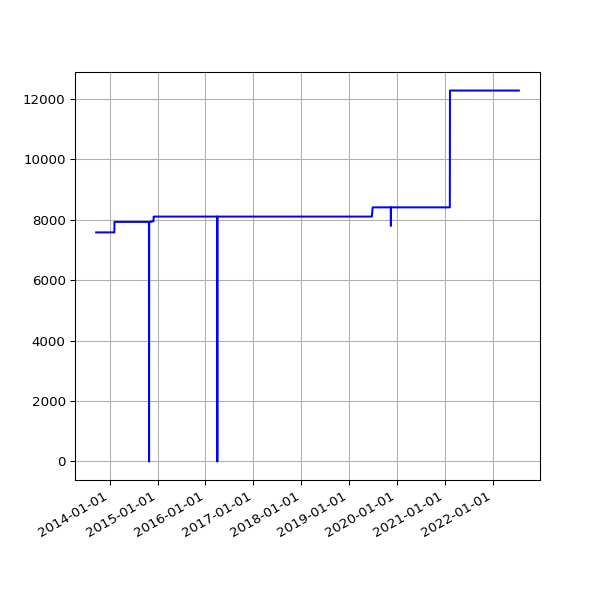

The table this chart was drawn from, first rows:
date, value
2013-09-19 02:16:07 +0100, 7582
2013-09-20 02:42:51 +0100, 7582
2013-09-21 02:35:34 +0100, 7582
2013-09-22 02:42:30 +0100, 7582
2013-09-23 14:45:25 +0100, 7582
2013-09-24 02:24:38 +0100, 7582
2013-09-25 02:24:18 +0100, 7582
2013-09-25 11:14:19 +0100, 7582
2013-09-25 15:24:36 +0100, 7582
2013-09-26 02:28:48 +0100, 7582
2013-09-27 03:04:57 +0100, 7582
2013-09-28 02:34:11 +0100, 7582
2013-09-29 02:37:28 +0100, 7582
2013-09-30 02:41:33 +0100, 7582
2013-10-01 02:48:10 +0100, 7582
2013-10-02 02:40:18 +0100, 7582
2013-10-03 02:50:49 +0100, 7582
2013-10-04 02:42:18 +0100, 7582
2013-10-05 02:35:24 +0100, 7582
2013-10-06 02:35:14 +0100, 7582
2013-10-07 02:36:02 +0100, 7582
2013-10-08 02:48:25 +0100, 7582
2013-10-09 02:44:15 +0100, 7582
2013-10-10 02:42:47 +0100, 7582
2013-10-11 02:43:24 +0100, 7582
2013-10-12 02:36:46 +0100, 7582
2013-10-13 02:34:49 +0100, 7582
2013-10-16 02:38:31 +0100, 7582
2013-10-17 02:38:11 +0100, 7582
2013-10-18 03:54:04 +0100, 7582
2013-10-19 04:22:37 +0100, 7582
2013-10-20 03:47:14 +0100, 7582
2013-10-21 03:33:15 +0100, 7582
2013-10-22 03:54:27 +0100, 7582
2013-10-23 04:08:12 +0100, 7582
2013-10-24 03:23:20 +0100, 7582
2013-10-25 03:49:11 +0100, 7582
2013-10-26 02:58:11 +0100, 7582
2013-10-27 04:56:02 +0000, 7582
2013-10-28 03:29:04 +0000, 7582
2013-10-29 03:34:38 +0000, 7582
2013-10-30 03:44:23 +0000, 7582
2013-10-31 04:16:06 +0000, 7582
2013-11-01 19:13:36 +0000, 7582
2013-11-04 10:02:58 +0000, 7582
2013-11-05 03:51:50 +0000, 7582
2013-11-06 03:39:36 +0000, 7582
2013-11-07 03:44:18 +0000, 7582
2013-11-08 03:49:56 +0000, 7582
2013-11-09 04:02:57 +0000, 7582
2013-11-10 03:28:18 +0000, 7582
2013-11-11 03:43:31 +0000, 7582
2013-11-12 04:09:49 +0000, 7582
2013-11-13 04:17:11 +0000, 7582
2013-11-14 03:34:20 +0000, 7582
2013-11-15 03:40:17 +0000, 7582
2013-11-16 03:32:06 +0000, 7582
2013-11-17 03:26:32 +0000, 7582
2013-11-18 03:40:30 +0000, 7582
2013-11-19 03:32:58 +0000, 7582
... 2,569 more rows
